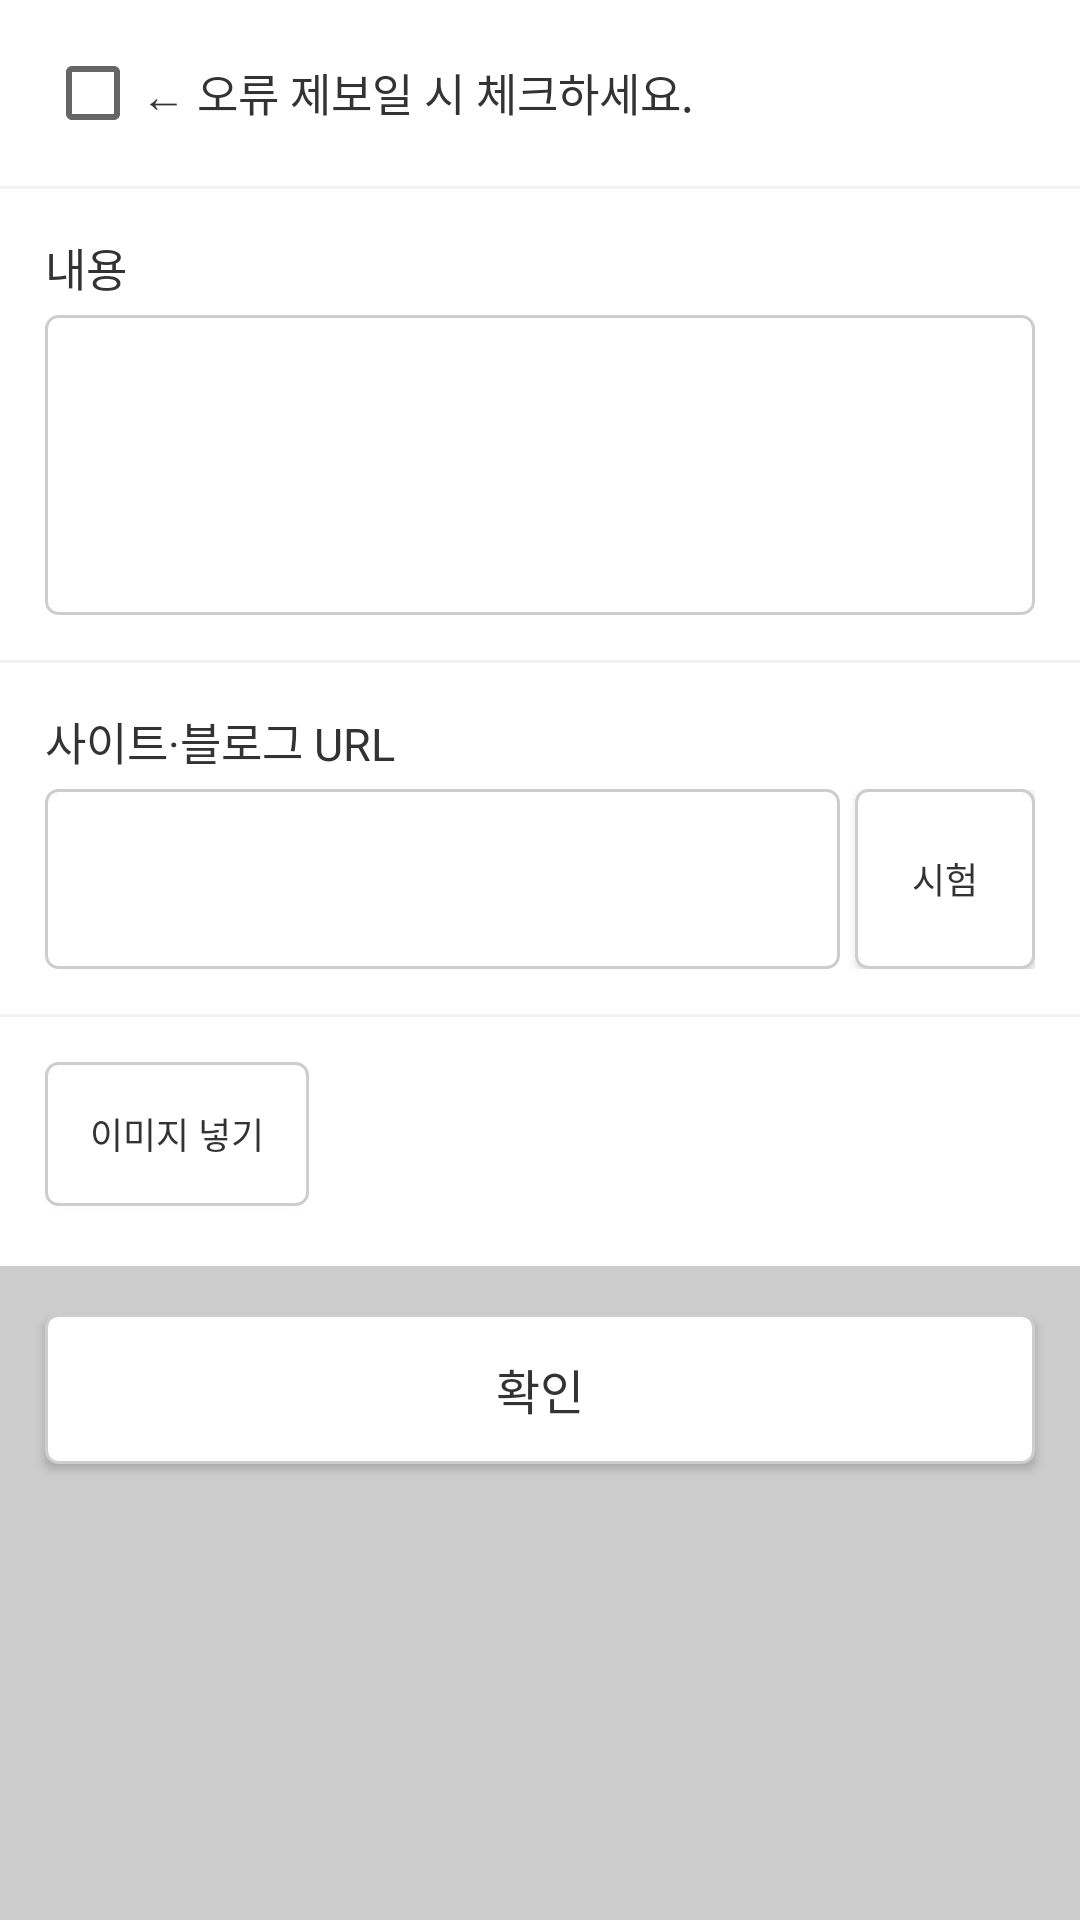

Android layout source for this screen:
<!-- AndroidManifest.xml: application theme AppTheme -->
<!-- res/layout/a_common_write_comment.xml -->
<LinearLayout
    android:id="@+id/comment_and_report"
    xmlns:android="http://schemas.android.com/apk/res/android"
    xmlns:tools="http://schemas.android.com/tools"
    android:orientation="vertical"
    android:layout_width="match_parent"
    android:layout_height="match_parent"
    android:layout_alignParentBottom="true"
    android:background="@color/white"
    tools:context=".MainActivity"
    >
    <ScrollView
        android:layout_width="match_parent"
        android:layout_height="0dp"
        android:layout_weight="1"
        android:background="@color/light_gray"
        >
        <LinearLayout
            android:orientation="vertical"
            android:layout_width="match_parent"
            android:layout_height="wrap_content">

            <RelativeLayout
                android:layout_width="match_parent"
                android:layout_height="wrap_content"
                android:layout_weight="0"
                android:padding="15dp"
                android:background="@color/white"
                >
                <CheckBox
                    android:id="@+id/check_is_report"
                    android:layout_width="wrap_content"
                    android:layout_height="wrap_content"
                    android:layout_alignParentLeft="true"
                    android:layout_centerVertical="true"
                    />
                <TextView
                    android:layout_width="wrap_content"
                    android:layout_height="wrap_content"
                    android:layout_toRightOf="@id/check_is_report"
                    android:layout_centerVertical="true"
                    android:text="← 오류 제보일 시 체크하세요."
                    android:textSize="15sp"
                    android:textColor="@color/text_normal"
                    />
            </RelativeLayout>
            <RelativeLayout
                android:layout_width="match_parent"
                android:layout_height="1dp"
                android:background="@color/very_light_gray"
                />
            <RelativeLayout
                android:layout_width="match_parent"
                android:layout_height="wrap_content"
                android:layout_weight="0"
                android:padding="15dp"
                android:background="@color/white"
                >
                <TextView
                    android:id="@+id/comment_label"
                    android:layout_width="wrap_content"
                    android:layout_height="wrap_content"
                    android:textSize="15sp"
                    android:textColor="@color/text_normal"
                    android:text="내용"
                    />
                <EditText
                    android:id="@+id/comment_edit_text"
                    android:layout_width="match_parent"
                    android:layout_height="100dp"
                    android:layout_below="@id/comment_label"
                    android:background="@drawable/rounded_bordered"
                    android:layout_marginTop="5dp"
                    android:padding="5dp"
                    android:textColor="@color/text_normal"
                    android:textSize="13sp"
                    android:gravity="top"
                    />
                <TextView
                    android:id="@+id/comment_text_count"
                    android:layout_width="wrap_content"
                    android:layout_height="wrap_content"
                    android:textColor="@color/wc_blue"
                    android:textSize="11sp"
                    android:layout_alignParentRight="true"
                    android:layout_above="@id/comment_edit_text"
                    />
            </RelativeLayout>
            <RelativeLayout
                android:layout_width="match_parent"
                android:layout_height="1dp"
                android:background="@color/very_light_gray"
                />
            <RelativeLayout
                android:layout_width="match_parent"
                android:layout_height="wrap_content"
                android:layout_weight="0"
                android:padding="15dp"
                android:background="@color/white"
                >
                <TextView
                    android:id="@+id/url_label"
                    android:layout_width="wrap_content"
                    android:layout_height="wrap_content"
                    android:textSize="15sp"
                    android:textColor="@color/text_normal"
                    android:text="사이트·블로그 URL"
                    />
                <LinearLayout
                    android:id="@+id/url_ll"
                    android:orientation="horizontal"
                    android:layout_width="match_parent"
                    android:layout_height="wrap_content"
                    android:layout_below="@id/url_label"
                    android:layout_marginTop="5dp"
                    >
                    <EditText
                        android:id="@+id/url_edit_text"
                        android:layout_width="0dp"
                        android:layout_height="60dp"
                        android:layout_weight="1"
                        android:padding="5dp"
                        android:background="@drawable/rounded_bordered"
                        android:textColor="@color/text_normal"
                        android:textSize="13sp"
                        />
                    <Button
                        android:id="@+id/url_test"
                        android:layout_width="60dp"
                        android:layout_height="match_parent"
                        android:text="시험"
                        android:textColor="@color/text_normal"
                        android:textSize="12sp"
                        android:background="@drawable/rounded_bordered"
                        android:layout_marginLeft="5dp"
                        />
                </LinearLayout>
                <TextView
                    android:id="@+id/url_text_count"
                    android:layout_width="wrap_content"
                    android:layout_height="wrap_content"
                    android:textColor="@color/wc_blue"
                    android:textSize="11sp"
                    android:layout_alignParentRight="true"
                    android:layout_above="@id/url_ll"
                    />
            </RelativeLayout>
            <RelativeLayout
                android:layout_width="match_parent"
                android:layout_height="1dp"
                android:background="@color/very_light_gray"
                />
            <RelativeLayout
                android:layout_width="match_parent"
                android:layout_height="wrap_content"
                android:layout_weight="0"
                android:padding="15dp"
                android:background="@color/white"
                >
                <Button
                    android:id="@+id/image_load_button"
                    android:layout_width="wrap_content"
                    android:layout_height="wrap_content"
                    android:text="이미지 넣기"
                    android:textColor="@color/text_normal"
                    android:textSize="12sp"
                    android:background="@drawable/rounded_bordered"
                    />
                <ImageView
                    android:id="@+id/image_to_be_uploaded"
                    android:layout_width="match_parent"
                    android:layout_height="wrap_content"
                    android:layout_marginTop="5dp"
                    android:layout_below="@id/image_load_button"
                    />
            </RelativeLayout>

            <RelativeLayout
                android:layout_width="match_parent"
                android:layout_height="1dp"
                android:layout_weight="0"
                android:background="@color/light_gray"
                />
            <Button
                android:id="@+id/write_comment_summit"
                android:layout_width="match_parent"
                android:layout_height="50dp"
                android:layout_weight="0"
                android:text="확인"
                android:textColor="@color/text_normal"
                android:textSize="16sp"
                android:background="@drawable/rounded_bordered"
                android:layout_margin="15dp"
                />

        </LinearLayout>

    </ScrollView>
</LinearLayout>
<!-- resources referenced by this layout -->
<resources>
  <item name="light_gray" type="color">#cdcdcd</item>
  <item name="text_normal" type="color">#333333</item>
  <item name="very_light_gray" type="color">#f3f3f3</item>
  <item name="wc_blue" type="color">#33a7ff</item>
  <item name="white" type="color">#ffffff</item>
  <!-- drawable rounded_bordered (drawable) -->
  <?xml version="1.0" encoding="utf-8"?>
  <shape xmlns:android="http://schemas.android.com/apk/res/android">
      <stroke android:width="1dp" android:color="@color/light_gray" />
      <corners android:radius="4dp"/>
      <solid android:color="@color/white" />
  </shape>
  <style name="AppTheme" parent="Theme.AppCompat.Light.DarkActionBar">
          
      </style>
</resources>
